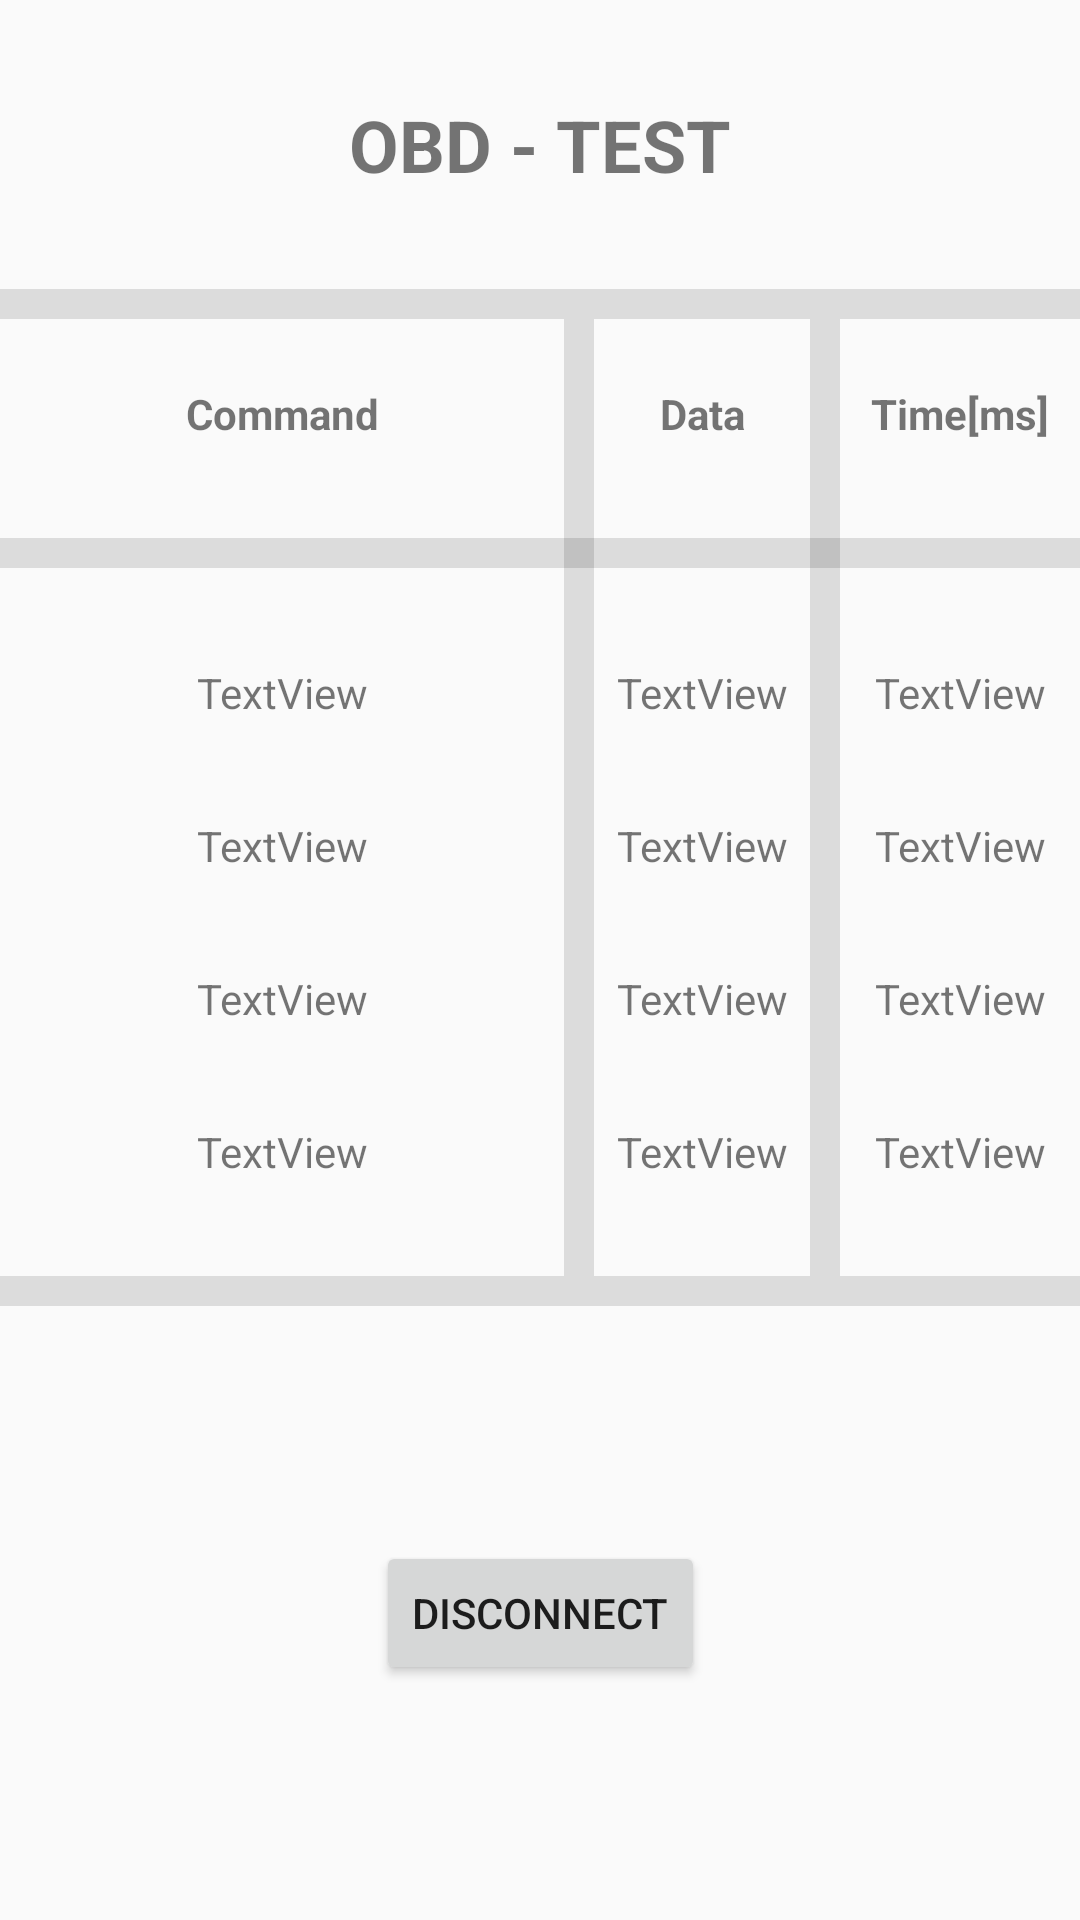

The Android layout XML behind this screen, and the referenced resources:
<!-- AndroidManifest.xml: application theme AppTheme -->
<!-- res/layout/activity_test.xml -->
<?xml version="1.0" encoding="utf-8"?>
<androidx.constraintlayout.widget.ConstraintLayout xmlns:android="http://schemas.android.com/apk/res/android"
    xmlns:app="http://schemas.android.com/apk/res-auto"
    xmlns:tools="http://schemas.android.com/tools"
    android:layout_width="match_parent"
    android:layout_height="match_parent"
    tools:context=".TestActivity">

    <Button
        android:id="@+id/t_b_disconnect"
        android:layout_width="wrap_content"
        android:layout_height="wrap_content"
        android:text="Disconnect"
        app:layout_constraintBottom_toBottomOf="parent"
        app:layout_constraintEnd_toEndOf="parent"
        app:layout_constraintStart_toStartOf="parent"
        app:layout_constraintTop_toBottomOf="@+id/divider2" />

    <TextView
        android:id="@+id/t_t_title"
        android:layout_width="wrap_content"
        android:layout_height="wrap_content"
        android:layout_marginStart="32dp"
        android:layout_marginTop="32dp"
        android:layout_marginEnd="32dp"
        android:text="OBD - TEST"
        android:textSize="24sp"
        android:textStyle="bold"
        app:layout_constraintEnd_toEndOf="parent"
        app:layout_constraintStart_toStartOf="parent"
        app:layout_constraintTop_toTopOf="parent" />

    <TextView
        android:id="@+id/t_t_name"
        android:layout_width="wrap_content"
        android:layout_height="wrap_content"
        android:text="Command"
        android:textStyle="bold"
        app:layout_constraintEnd_toStartOf="@+id/divider3"
        app:layout_constraintStart_toStartOf="parent"
        app:layout_constraintTop_toTopOf="@+id/t_t_data" />

    <TextView
        android:id="@+id/t_t_data"
        android:layout_width="wrap_content"
        android:layout_height="wrap_content"
        android:layout_marginTop="32dp"
        android:text="Data"
        android:textStyle="bold"
        app:layout_constraintEnd_toStartOf="@+id/divider4"
        app:layout_constraintStart_toEndOf="@+id/divider3"
        app:layout_constraintTop_toTopOf="@+id/divider" />

    <TextView
        android:id="@+id/t_t_time"
        android:layout_width="wrap_content"
        android:layout_height="wrap_content"
        android:text="Time[ms]"
        android:textStyle="bold"
        app:layout_constraintEnd_toEndOf="parent"
        app:layout_constraintStart_toEndOf="@+id/divider4"
        app:layout_constraintTop_toTopOf="@+id/t_t_data" />

    <TextView
        android:id="@+id/t_t_n1"
        android:layout_width="wrap_content"
        android:layout_height="wrap_content"
        android:text="TextView"
        app:layout_constraintEnd_toStartOf="@+id/divider3"
        app:layout_constraintStart_toStartOf="parent"
        app:layout_constraintTop_toTopOf="@+id/t_t_d1" />

    <TextView
        android:id="@+id/t_t_n2"
        android:layout_width="wrap_content"
        android:layout_height="wrap_content"
        android:text="TextView"
        app:layout_constraintEnd_toStartOf="@+id/divider3"
        app:layout_constraintStart_toStartOf="parent"
        app:layout_constraintTop_toTopOf="@+id/t_t_d2" />

    <TextView
        android:id="@+id/t_t_n3"
        android:layout_width="wrap_content"
        android:layout_height="wrap_content"
        android:text="TextView"
        app:layout_constraintEnd_toStartOf="@+id/divider3"
        app:layout_constraintStart_toStartOf="parent"
        app:layout_constraintTop_toTopOf="@+id/t_t_d3" />

    <TextView
        android:id="@+id/t_t_n4"
        android:layout_width="wrap_content"
        android:layout_height="wrap_content"
        android:text="TextView"
        app:layout_constraintEnd_toStartOf="@+id/divider3"
        app:layout_constraintStart_toStartOf="parent"
        app:layout_constraintTop_toTopOf="@+id/t_t_d4" />

    <TextView
        android:id="@+id/t_t_d1"
        android:layout_width="wrap_content"
        android:layout_height="wrap_content"
        android:layout_marginTop="32dp"
        android:text="TextView"
        app:layout_constraintEnd_toStartOf="@+id/divider4"
        app:layout_constraintStart_toEndOf="@+id/divider3"
        app:layout_constraintTop_toBottomOf="@+id/divider5" />

    <TextView
        android:id="@+id/t_t_d2"
        android:layout_width="wrap_content"
        android:layout_height="wrap_content"
        android:layout_marginTop="32dp"
        android:text="TextView"
        app:layout_constraintEnd_toStartOf="@+id/divider4"
        app:layout_constraintStart_toEndOf="@+id/divider3"
        app:layout_constraintTop_toBottomOf="@+id/t_t_d1" />

    <TextView
        android:id="@+id/t_t_d3"
        android:layout_width="wrap_content"
        android:layout_height="wrap_content"
        android:layout_marginTop="32dp"
        android:text="TextView"
        app:layout_constraintEnd_toStartOf="@+id/divider4"
        app:layout_constraintStart_toEndOf="@+id/divider3"
        app:layout_constraintTop_toBottomOf="@+id/t_t_d2" />

    <TextView
        android:id="@+id/t_t_d4"
        android:layout_width="wrap_content"
        android:layout_height="wrap_content"
        android:layout_marginTop="32dp"
        android:text="TextView"
        app:layout_constraintEnd_toStartOf="@+id/divider4"
        app:layout_constraintStart_toEndOf="@+id/divider3"
        app:layout_constraintTop_toBottomOf="@+id/t_t_d3" />

    <TextView
        android:id="@+id/t_t_t1"
        android:layout_width="wrap_content"
        android:layout_height="wrap_content"
        android:text="TextView"
        app:layout_constraintEnd_toEndOf="parent"
        app:layout_constraintStart_toEndOf="@+id/divider4"
        app:layout_constraintTop_toTopOf="@+id/t_t_d1" />

    <TextView
        android:id="@+id/t_t_t2"
        android:layout_width="wrap_content"
        android:layout_height="wrap_content"
        android:text="TextView"
        app:layout_constraintEnd_toEndOf="parent"
        app:layout_constraintStart_toEndOf="@+id/divider4"
        app:layout_constraintTop_toTopOf="@+id/t_t_d2" />

    <TextView
        android:id="@+id/t_t_t3"
        android:layout_width="wrap_content"
        android:layout_height="wrap_content"
        android:text="TextView"
        app:layout_constraintEnd_toEndOf="parent"
        app:layout_constraintStart_toEndOf="@+id/divider4"
        app:layout_constraintTop_toTopOf="@+id/t_t_d3" />

    <TextView
        android:id="@+id/t_t_t4"
        android:layout_width="wrap_content"
        android:layout_height="wrap_content"
        android:text="TextView"
        app:layout_constraintEnd_toEndOf="parent"
        app:layout_constraintStart_toEndOf="@+id/divider4"
        app:layout_constraintTop_toTopOf="@+id/t_t_d4" />

    <View
        android:id="@+id/divider"
        android:layout_width="0dp"
        android:layout_height="10dp"
        android:layout_marginTop="32dp"
        android:background="?android:attr/listDivider"
        app:layout_constraintEnd_toEndOf="parent"
        app:layout_constraintStart_toStartOf="parent"
        app:layout_constraintTop_toBottomOf="@+id/t_t_title" />

    <View
        android:id="@+id/divider2"
        android:layout_width="0dp"
        android:layout_height="10sp"
        android:layout_marginTop="32dp"
        android:background="?android:attr/listDivider"
        app:layout_constraintEnd_toEndOf="parent"
        app:layout_constraintStart_toStartOf="parent"
        app:layout_constraintTop_toBottomOf="@+id/t_t_d4" />

    <View
        android:id="@+id/divider3"
        android:layout_width="10dp"
        android:layout_height="0dp"
        android:background="?android:attr/listDivider"
        app:layout_constraintBottom_toTopOf="@+id/divider2"
        app:layout_constraintEnd_toStartOf="@+id/guideline5"
        app:layout_constraintTop_toBottomOf="@+id/divider"
        app:layout_constraintVertical_bias="0.0" />

    <View
        android:id="@+id/divider4"
        android:layout_width="10dp"
        android:layout_height="0dp"
        android:background="?android:attr/listDivider"
        app:layout_constraintBottom_toTopOf="@+id/divider2"
        app:layout_constraintStart_toStartOf="@+id/guideline6"
        app:layout_constraintTop_toBottomOf="@+id/divider"
        app:layout_constraintVertical_bias="1.0" />

    <View
        android:id="@+id/divider5"
        android:layout_width="0dp"
        android:layout_height="10dp"
        android:layout_marginTop="32dp"
        android:background="?android:attr/listDivider"
        app:layout_constraintEnd_toEndOf="parent"
        app:layout_constraintHorizontal_bias="0.0"
        app:layout_constraintStart_toStartOf="parent"
        app:layout_constraintTop_toBottomOf="@+id/t_t_data" />

    <androidx.constraintlayout.widget.Guideline
        android:id="@+id/guideline5"
        android:layout_width="wrap_content"
        android:layout_height="wrap_content"
        android:layout_marginBottom="731dp"
        android:orientation="vertical"
        app:layout_constraintBottom_toBottomOf="parent"
        app:layout_constraintGuide_percent="0.55"
        app:layout_constraintStart_toStartOf="parent" />

    <androidx.constraintlayout.widget.Guideline
        android:id="@+id/guideline6"
        android:layout_width="wrap_content"
        android:layout_height="wrap_content"
        android:orientation="vertical"
        app:layout_constraintGuide_percent="0.75" />

</androidx.constraintlayout.widget.ConstraintLayout>
<!-- resources referenced by this layout -->
<resources>
  <style name="AppTheme" parent="Theme.AppCompat.Light.NoActionBar" />
</resources>
